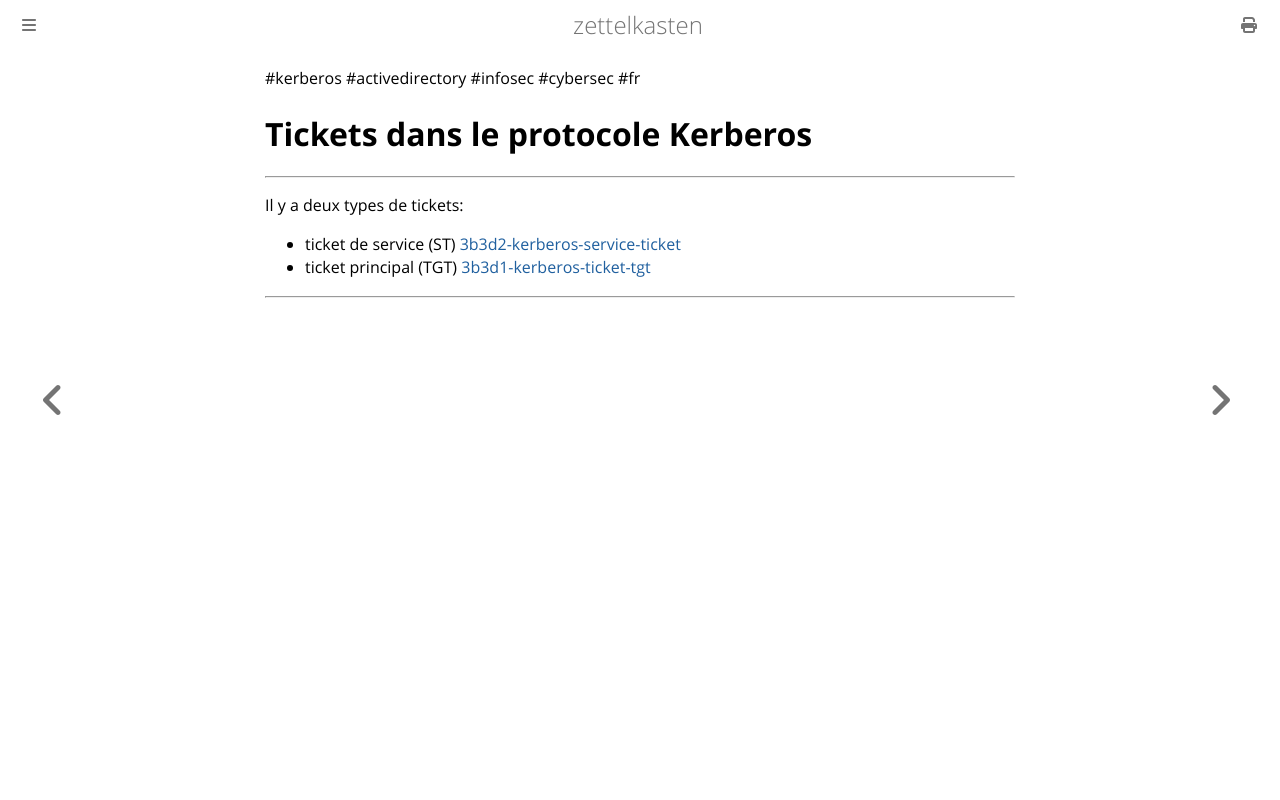

repository: aliasgwynplaine/z · page: 3b3d-kerberos-tickets.html · generator: mdbook

#kerberos #activedirectory #infosec #cybersec #fr 
# Tickets dans le protocole Kerberos
---

Il y a deux types de tickets:
+ ticket de service (ST) [3b3d2-kerberos-service-ticket](3b3d2-kerberos-service-ticket.md)
+ ticket principal (TGT) [3b3d1-kerberos-ticket-tgt](3b3d1-kerberos-ticket-tgt.md)

---
